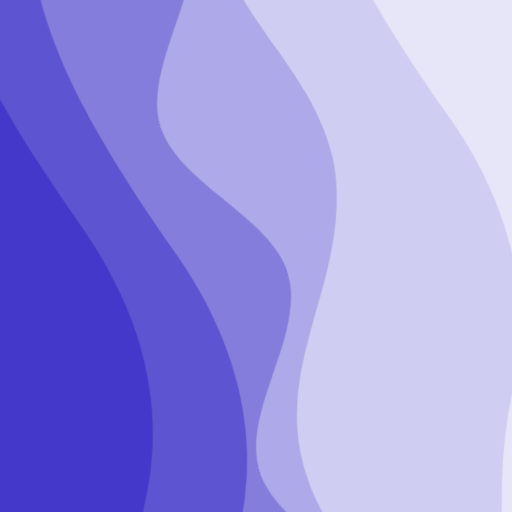
t = 0.00 s
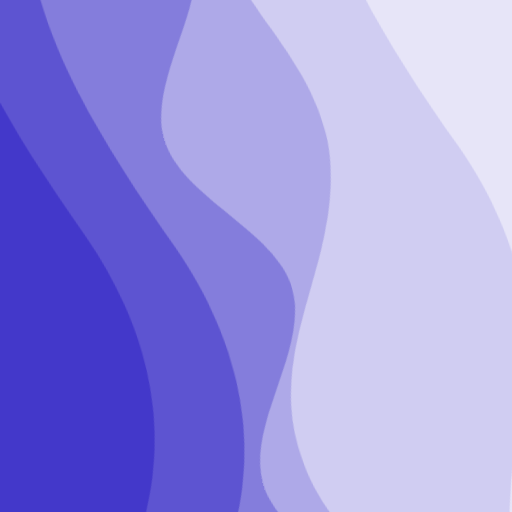
t = 2.50 s
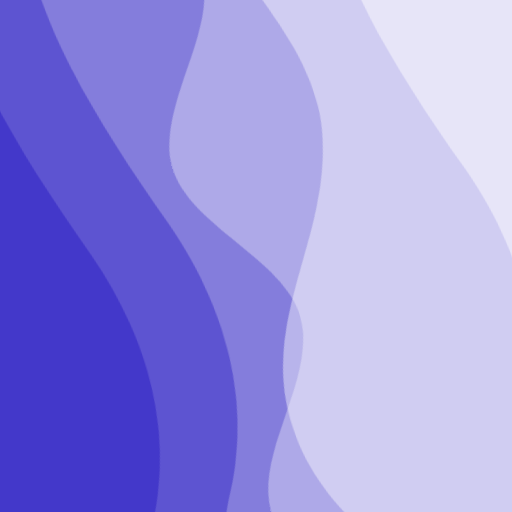
t = 5.00 s
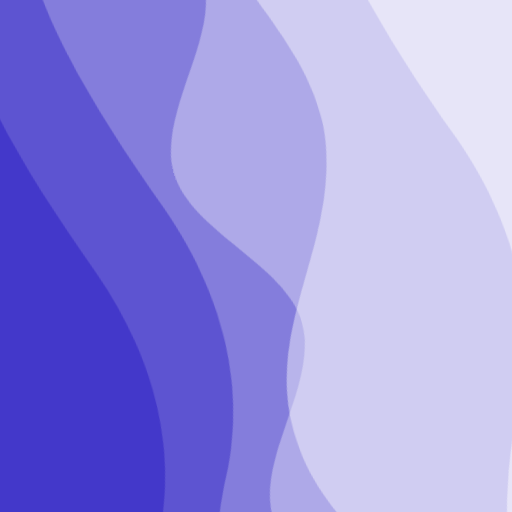
t = 7.50 s

The animated SVG that drew these frames (rendered in a browser with its animation timeline set to each time). Animation: 2 CSS @keyframes rules; frames cover the first 7.50 s, repeats indefinitely.

<svg xmlns="http://www.w3.org/2000/svg" viewBox="0 0 100 100" fill="none" shape-rendering="auto" aria-hidden="true"><!-- Generated by DiceBear (https://www.dicebear.com) --><metadata xmlns:rdf="http://www.w3.org/1999/02/22-rdf-syntax-ns#" xmlns:xsi="http://www.w3.org/2001/XMLSchema-instance" xmlns:dc="http://purl.org/dc/elements/1.1/" xmlns:dcterms="http://purl.org/dc/terms/"><rdf:RDF><rdf:Description><dc:title>Waves</dc:title><dc:creator>DiceBear</dc:creator><dc:source xsi:type="dcterms:URI">https://www.dicebear.com</dc:source><dcterms:license xsi:type="dcterms:URI">https://creativecommons.org/publicdomain/zero/1.0/</dcterms:license><dc:rights>“Waves” (https://www.dicebear.com) by “DiceBear”, licensed under “CC0 1.0” (https://creativecommons.org/publicdomain/zero/1.0/)</dc:rights></rdf:Description></rdf:RDF></metadata><defs><g id="layer-surge-49d50dc2"><path d="M0 6c24 0 44 4 62 14 16 8 34 8 52 2 20-7 38-12 54-12 12 0 24 4 32 6v114H0Z" fill="#ffffff"/></g><g id="layer-rolling-49d50dc2"><path d="M0 8c12 0 23 16 35 16S58 8 70 8s23 16 35 16 23-16 35-16 23 16 35 16c8 0 17-8 25-10v116H0Z" fill="#ffffff"/></g><g id="layer-swell-49d50dc2"><path d="M0 24C25 24 35 0 62 0c22 0 34 20 56 22 18 1 30-10 48-10 12 0 24 6 34 8v110H0Z" fill="#ffffff"/></g><g id="body-quintet-49d50dc2"><g opacity=".14"><g class="dbwa-l1"><use transform="translate(-50) translate(0.0832, -2.86845)" href="#layer-surge-49d50dc2"/></g></g><g opacity=".24"><g class="dbwa-l2"><use transform="translate(-50 17) translate(-10.0494, -3.64923)" href="#layer-surge-49d50dc2"/></g></g><g opacity=".34"><g class="dbwa-l3"><use transform="translate(-50 34) translate(-10.2142, -2.96738)" href="#layer-rolling-49d50dc2"/></g></g><g opacity=".42"><g class="dbwa-l4"><use transform="translate(-50 51) translate(-4.2354, -3.35205)" href="#layer-swell-49d50dc2"/></g></g><g opacity=".48"><g class="dbwa-l5"><use transform="translate(-50 68) translate(0.9006, 4.00413)" href="#layer-surge-49d50dc2"/></g></g></g><g id="bodyFree-default-49d50dc2"><use href="#body-quintet-49d50dc2"/></g><g id="rotation-free-49d50dc2"><use transform="rotate(-106.0208, 50, 50)" href="#bodyFree-default-49d50dc2"/></g><g id="animation-medium-49d50dc2"><g class="dbwa-medium"/><style>svg:has(.dbwa-medium){--dbwa-t:1;--dbwa-p:running}@media (prefers-reduced-motion: no-preference){@keyframes dbwaDriftA{0%,100%{transform:translateX(0)}50%{transform:translateX(-10px)}} @keyframes dbwaDriftB{0%,100%{transform:translateX(0)}50%{transform:translateX(10px)}} .dbwa-l1{animation:dbwaDriftA calc(var(--dbwa-t,1)*20s) ease-in-out infinite} .dbwa-l2{animation:dbwaDriftB calc(var(--dbwa-t,1)*16.5s) ease-in-out infinite} .dbwa-l3{animation:dbwaDriftA calc(var(--dbwa-t,1)*13.5s) ease-in-out infinite} .dbwa-l4{animation:dbwaDriftB calc(var(--dbwa-t,1)*11s) ease-in-out infinite} .dbwa-l5{animation:dbwaDriftA calc(var(--dbwa-t,1)*9.5s) ease-in-out infinite} .dbwa-l6{animation:dbwaDriftB calc(var(--dbwa-t,1)*8s) ease-in-out infinite}.dbwa-l1,.dbwa-l2,.dbwa-l3,.dbwa-l4,.dbwa-l5,.dbwa-l6{animation-play-state:var(--dbwa-p,paused)}}</style></g><clipPath id="clip-49d50dc2"><rect width="100" height="100" rx="0" ry="0"/></clipPath></defs><g clip-path="url(#clip-49d50dc2)"><rect width="100" height="100" fill="#4338ca"/><use href="#rotation-free-49d50dc2"/><use href="#animation-medium-49d50dc2"/></g></svg>
